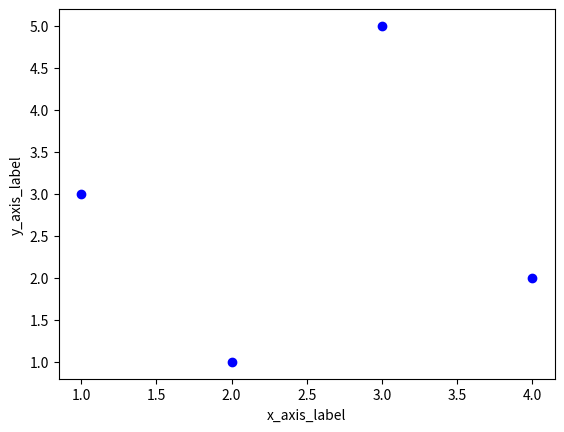

The matplotlib source for this figure:
# 목적: 기본 그래프 그리기

import matplotlib.pyplot as plt

# plt.plot([2, 1, 4, 3], [1, 3, 2, 5])
# plt.plot([2, 1, 4, 3], [1, 3, 2, 5], 'ro')
plt.plot([2, 1, 4, 3], [1, 3, 2, 5], 'bo')
# plt.plot([2, 1, 4, 3], [1, 3, 2, 5], 'bx')
# plt.plot([2, 1, 4, 3], [1, 3, 2, 5], 'bv')
plt.xlabel('x_axis_label')
plt.ylabel('y_axis_label')
plt.show()
